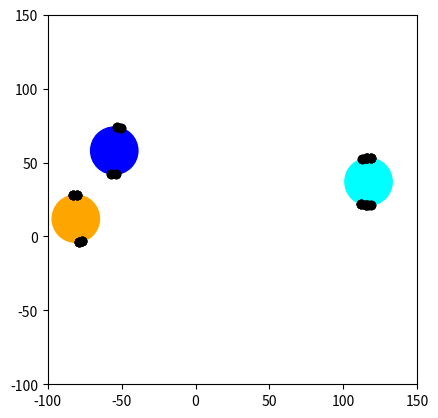

Reproduce this figure in Python.
import matplotlib.pyplot as pyplot
import matplotlib.collections as mc
import numpy as np
import random
"""
Use the Field class to generate mines and their nodes.
Ex:
    field = Field(-100,150,-100,150,3,16)

    Field(xMin,xMax,yMin,yMax,numMines,mineRadius)
    Field Setup:
     - xMin,xMax : The fields x axis range
     - yMin, yMax : The fields y axis range
     - numMines : Number of mines to be generated for Node testing
     - mineRadius : The mines' radii

"""

# Field generates nodes off of mines, temporarily generates mines too
class Field:
    def __init__(self,xMin,xMax,yMin,yMax,numMines,mineRadius):
        self.mines:Mine = []
        self.xMin = xMin
        self.yMin = yMin
        self.xMax = xMax
        self.yMax = yMax                            
    
    def addMine(self,centerX,centerY,radius):
        self.mines.append(Mine(centerX,centerY,radius))
        for num,mine in enumerate(self.mines):
            # Nodes get created only after the 1st iteration
            if num > 0:
                currentMine = self.mines[num]
                prevMine = self.mines[num-1]
                # Previous Mine's Node Creation
                prevMine.addNode(Node(prevMine,currentMine,True,True)) # Previous mine's primary internal node created
                prevMine.addNode(Node(prevMine,currentMine,True,False))
                prevMine.addNode(Node(prevMine,currentMine,False,True)) # Previous mine's primary external node created
                prevMine.addNode(Node(prevMine,currentMine,False,False))

                # Current Mine's Node Creation
                currentMine.addNode(Node(currentMine,prevMine,True,True))
                currentMine.addNode(Node(currentMine,prevMine,True,False))
                currentMine.addNode(Node(currentMine,prevMine,False,True))
                currentMine.addNode(Node(currentMine,prevMine,False,False))

                # Gather each mines' nodes to prepare for connecting
                prevMineNodes = prevMine.getNodes()
                currentMineNodes = currentMine.getNodes()
                for prevMineNode in prevMineNodes:
                    for currentMineNode in currentMineNodes:
                        # Internal connections(Previous Mine's internal primary to Current Mine's internal secondary)
                        if (prevMineNode.internal and prevMineNode.primary) and (currentMineNode.internal and not currentMineNode.primary):
                            prevMineNode.connectNode(currentMineNode)
                        elif(prevMineNode.internal and not prevMineNode.primary) and (currentMineNode.internal and currentMineNode.primary):
                            prevMineNode.connectNode(currentMineNode)
                        # External connections(Previous Mine's external primary to Current Mine's external primary)
                        elif (not prevMineNode.internal and prevMineNode.primary) and (not currentMineNode.internal and currentMineNode.primary):
                            prevMineNode.connectNode(currentMineNode)
                        elif (not prevMineNode.internal and not prevMineNode.primary) and (not currentMineNode.internal and not currentMineNode.primary):
                            prevMineNode.connectNode(currentMineNode)
                
                # TODO: Node Creation of earlier mines(Connect ALL the mines)

    # Plotting using matplotlib
    def plotField(self):
        plt = pyplot
        mineColors = ['red','blue','orange','magenta','cyan']
        fig, ax = plt.subplots()
        ax.set_aspect('equal')
        plt.xlim(self.xMin,self.xMax)
        plt.ylim(self.yMin,self.yMax)
        
        # Create a list of circles representing mines, centered to their correlated mine's center
        circles = [plt.Circle(self.mines[i].getPos(),self.mines[i].getRadius(),color=np.random.choice(mineColors)) for i in range(len(self.mines))]
        
        # Plot the mines
        for circle in circles:
            ax.add_patch(circle)

        # Plot the nodes
        allNodes = Node.nodes
        for node in allNodes:
            # NOTE: May create duplicate lines due to nodes connecting to each other twice
            plt.plot([node.x,node.connectedNode.x],[node.y,node.connectedNode.y],'o',color='black')
        
        plt.show()

"""MATH STUFF"""
# Mine class keeps track of mine position and radii      
class Mine:
    numMines = 0
    mines = []
    def __init__(self,centerX,centerY,radius,name:str=''):
        Mine.numMines += 1
        if len(name) > 0:
            self.name = name
        else:
            self.name = f'Mine ID: ' + str(self.numMines)
        self.x, self.y, self.radius = np.round(centerX,2) , np.round(centerY,2), np.round(radius,2)
        # Node storage
        self.__nodes = []
        self.__primary = []
        self.__secondary = []
        self.__internal = []
        self.__external = []
        Mine.mines.append(self)
        
        
    def getPos(self):
        return self.x,self.y
    def getRadius(self):
        return self.radius
    def getNodes(self,type:str=''):
        if type == None or type == '':
            return self.__nodes
        elif type.lower() == 'primary':
            return self.__primary
        elif type.lower() == 'secondary':
            return self.__secondary
        elif type.lower() == 'internal':
            return self.__internal
        elif type.lower() == "external":
            return self.__external
        else:
            return 'invalid node type'
    def addNode(self,node:"Node"):
        self.__nodes.append(node)
        internal = node.internal
        primary = node.primary
        if internal:
            self.__internal.append(node)
        else:
            self.__external.append(node)
        
        if primary:
            self.__primary.append(node)
        else:
            self.__secondary.append(node)

    def __str__(self):
        return self.name
    def __repr__(self):
        return self.__str__()

# Node class keeps track of node positions
class Node:
    nodeNum = 0
    nodes = []
    def __init__(self,parentMine:"Mine",targetMine:"Mine",internal:bool=True,primary:bool=True,name:str=''):
        Node.nodeNum += 1
        if len(name) < 1:
            self.name = "Node ID: "+ str(Node.nodeNum)
        else:
            self.name = name 
        self.parentMine = parentMine
        self.connectedNode = None
        self.x = 0.0
        self.y = 0.0
        self.connected = False
        self.__targetMine = targetMine

        d = np.sqrt((parentMine.x-targetMine.x)**2+(parentMine.y-targetMine.y)**2) # Algabraic Distance Formula

        self.internal = internal
        self.primary= primary # Primary node is the first node where it is placed 
                              # (typically towards the top of the circle)
        # Create Angle Offset(relative to target mine). It changes slightly depending on mines' positions
        # Formula is: arccos(x1-x2)/d+pi
        if parentMine.y > targetMine.y:
               offsetAngle =  np.arccos(np.clip((parentMine.x-targetMine.x)/d,-1,1))+np.pi
        elif parentMine.y < targetMine.y:
            offsetAngle = -np.arccos(np.clip((parentMine.x-targetMine.x)/d,-1,1))+np.pi
        elif parentMine.y == targetMine.y:
            if parentMine.x < targetMine.x:
                offsetAngle =  np.arccos(np.clip((parentMine.x-targetMine.x)/d,-1,1))+np.pi
            elif parentMine.x > targetMine.x:
                offsetAngle = -np.arccos(np.clip((parentMine.x-targetMine.x)/d,-1,1))+np.pi

        # Offset Angle is the same for internal and external bitangents
        if internal:
            # Create internal angle
            internalAngle = np.arccos(np.clip(((parentMine.radius)+(targetMine.radius))/d,-1,1))
            
            if primary:
                self.x = ((parentMine.radius) * np.cos(internalAngle+offsetAngle)) + parentMine.x
                self.y = ((parentMine.radius) * np.sin(internalAngle+offsetAngle)) + parentMine.y
            else:
                self.x = (parentMine.radius) * np.cos(internalAngle-(offsetAngle)) + parentMine.x
                self.y = (parentMine.radius) * np.sin(internalAngle-(offsetAngle)+np.pi) + parentMine.y
        else:
            # Create external angle
            externalAngle = np.arccos(np.abs(parentMine.radius-targetMine.radius)/d)

            if primary:
                self.x = ((parentMine.radius) * np.cos(externalAngle+offsetAngle)) + parentMine.x
                self.y = ((parentMine.radius) * np.sin(externalAngle+offsetAngle)) + parentMine.y
            else:
                self.x = (parentMine.radius) * np.cos(externalAngle-(offsetAngle)) + parentMine.x
                self.y = (parentMine.radius) * np.sin(externalAngle-(offsetAngle)+np.pi) + parentMine.y
        Node.nodes.append(self)
        
    def distanceFromNode(self,node:"Node"):
        distance = 0
        if len(self.connectedNodes) > 0 and node in self.connectedNodes:
            distance = np.sqrt((self.x-node.x)**2+(self.y-node.y)**2)
        return distance

    def connectNode(self,node:"Node"):
        self.connectedNode = node
        node.connectedNode = self
        self.connected = True
        node.connected = True
        return node

    def get_pos(self):
        return (round(float(self.x),3),round(float(self.y),3))

    def getTargetMine(self):
        return self.__targetMine
    def __str__(self):
        return self.name
    def __repr__(self):
        return self.__str__()

numMines = 3
xMin = -100
xMax = 150
yMin = -100
yMax = 150
radius = 16
position = [0,0]
field = Field(xMin,xMax,yMin,yMax,numMines,radius)

# Mine generation
for num in range(numMines):
    while True: # To make sure generated mines arent clipping off the edges of the field
        #           TODO: prevent mines from overlapping
        position[0], position[1] = random.randint(xMin,xMax+1),random.randint(yMin,yMax+1)
        if position[0] <= xMin + radius or position[0] >= xMax - radius or position[1] <= yMin + radius or position[1] >= yMax - radius:
            continue
        
        break
    field.addMine(position[0],position[1],radius)
field.plotField()
